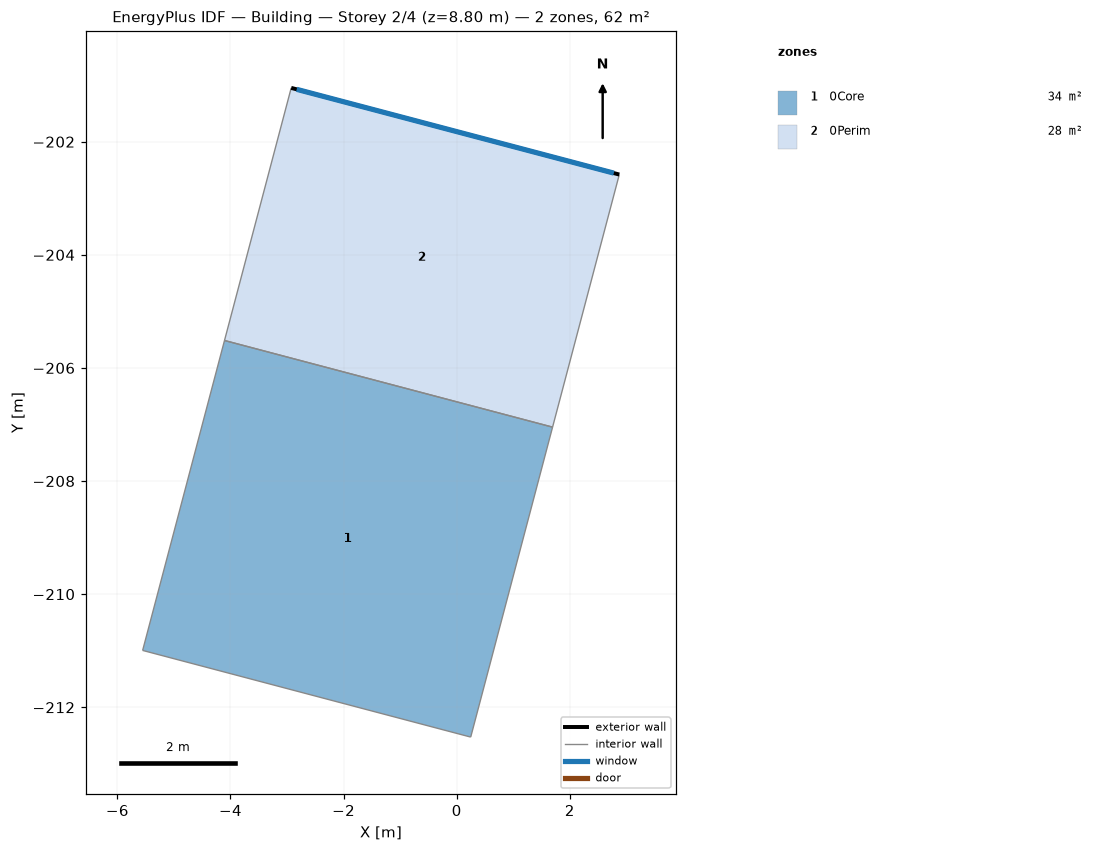
=== STOREY PLAN SPEC (per zone: floor XY polygon, exterior-wall plan segments, windows/doors) ===
zone 1: 0Core  (34.0 m²)
  floor: (1.70, -207.05) (0.25, -212.53) (-5.55, -211.00) (-4.11, -205.51)
  interior walls: 4
zone 2: 0Perim  (27.7 m²)
  floor: (2.88, -202.58) (1.70, -207.05) (-4.11, -205.51) (-2.93, -201.05)
  exterior wall: (-2.93, -201.05) – (2.88, -202.58)  [6.0 m]
    window: (-2.83, -201.07) – (2.78, -202.56)  [15.8 m²]
  interior walls: 3

=== DERIVED (storey summary) ===
Building: Building
Storey: 2 of 4  (floor level z = 8.80 m)
Storey gross floor area: 61.7 m²
Zones on this storey: 2
  - 0Core: floor 34.0 m²
  - 0Perim: floor 27.7 m²; exterior wall 6.0 m (26.4 m²); 1 window(s) 15.8 m²; WWR 60.0%
Zone adjacency (shared interzone walls):
  - 0Core ↔ 0Perim